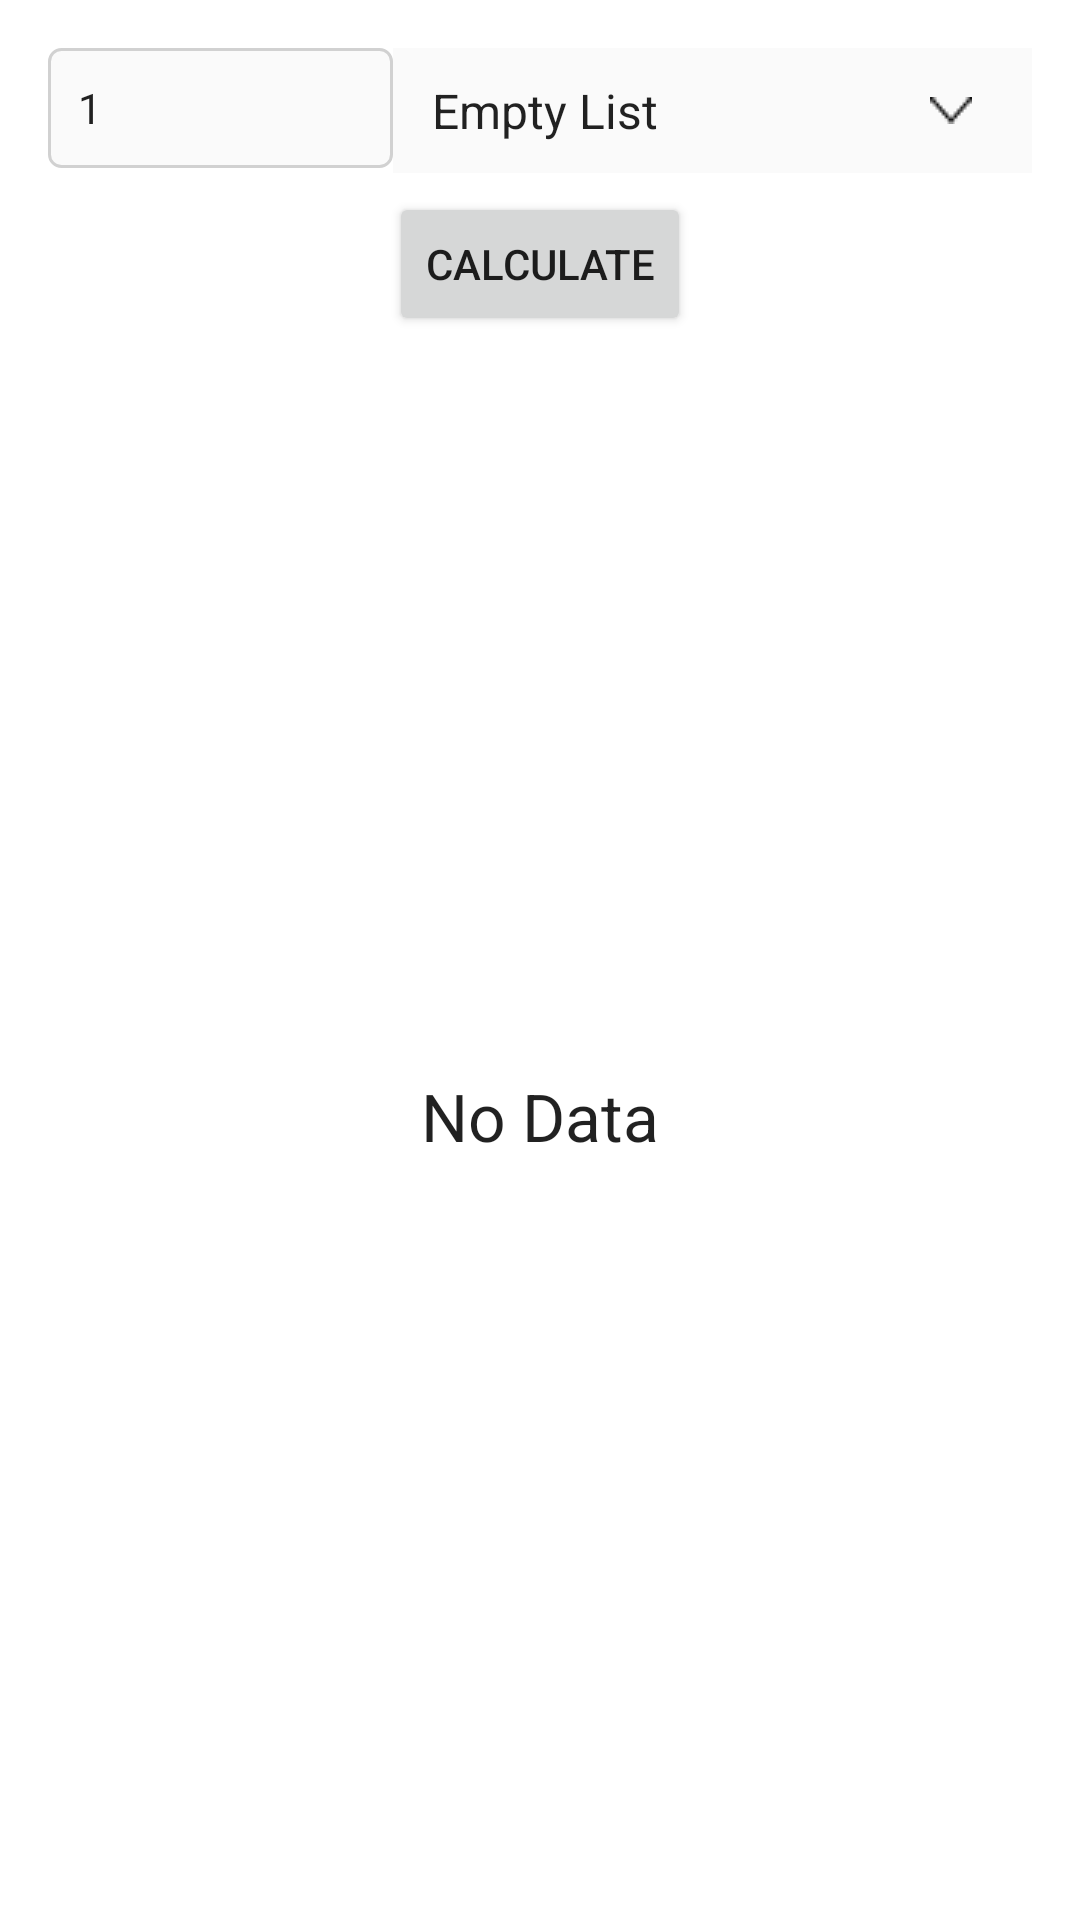

Produce the Android XML layout that renders to this screen, including the resource entries it uses.
<!-- AndroidManifest.xml: application theme Theme.MyApplication -->
<!-- res/layout/activity_main.xml -->
<?xml version="1.0" encoding="utf-8"?>
<LinearLayout xmlns:android="http://schemas.android.com/apk/res/android"
    android:layout_width="match_parent"
    android:layout_height="match_parent"
    android:orientation="vertical"
    android:padding="@dimen/margin_med">

    <include layout="@layout/content_controls" />

    <include layout="@layout/content_list" />

</LinearLayout>
<!-- res/layout/content_controls.xml (included above) -->
<?xml version="1.0" encoding="utf-8"?>
<RelativeLayout xmlns:android="http://schemas.android.com/apk/res/android"
    android:layout_width="match_parent"
    android:layout_height="wrap_content"
    android:orientation="vertical">

    <EditText
        android:id="@+id/edtxt_amt"
        style="@style/EditText"
        android:layout_alignParentStart="true"
        android:ellipsize="end"
        android:hint="@string/hint_amt"
        android:importantForAutofill="no"
        android:inputType="numberDecimal"
        android:maxLength="10"
        android:maxLines="1"
        android:minWidth="100dp"
        android:text="1" />

    <Spinner
        android:id="@+id/spn_currencies"
        style="@style/Spinner"
        android:layout_width="wrap_content"
        android:layout_alignParentEnd="true"
        android:layout_toEndOf="@+id/edtxt_amt"
        android:entries="@array/empty_list" />

    <Button
        android:id="@+id/btn_submit"
        android:layout_width="wrap_content"
        android:layout_height="wrap_content"
        android:layout_below="@+id/edtxt_amt"
        android:layout_centerHorizontal="true"
        android:layout_marginTop="@dimen/margin_min"
        android:layout_marginBottom="@dimen/margin_min"
        android:text="@string/calculate" />
</RelativeLayout>
<!-- res/layout/content_list.xml (included above) -->
<?xml version="1.0" encoding="utf-8"?>
<merge xmlns:android="http://schemas.android.com/apk/res/android"
    xmlns:app="http://schemas.android.com/apk/res-auto"
    xmlns:tools="http://schemas.android.com/tools">

    <RelativeLayout
        android:layout_width="match_parent"
        android:layout_height="match_parent"
        android:background="@color/white">

        <androidx.recyclerview.widget.RecyclerView
            android:id="@+id/recyclerView"
            android:layout_width="match_parent"
            android:layout_height="match_parent"
            android:visibility="gone"
            app:layoutManager="androidx.recyclerview.widget.GridLayoutManager"
            app:spanCount="@integer/row_number"
            tools:listitem="@layout/list_item_rate"
            tools:visibility="visible" />

        <TextView
            android:id="@+id/tv_feedback"
            android:layout_width="wrap_content"
            android:layout_height="wrap_content"
            android:layout_centerInParent="true"
            android:gravity="center_horizontal"
            android:text="@string/empty_data"
            android:textAppearance="@style/TextAppearance.AppCompat.Large"
            android:visibility="visible"
            tools:visibility="visible" />
    </RelativeLayout>
</merge>
<!-- res/layout/list_item_rate.xml (included above) -->
<?xml version="1.0" encoding="utf-8"?>
<androidx.cardview.widget.CardView xmlns:android="http://schemas.android.com/apk/res/android"
    xmlns:app="http://schemas.android.com/apk/res-auto"
    xmlns:tools="http://schemas.android.com/tools"
    android:layout_width="match_parent"
    android:layout_height="wrap_content"
    app:cardCornerRadius="4dp"
    app:cardElevation="4dp"
    app:cardPreventCornerOverlap="true"
    app:cardUseCompatPadding="true">

    <LinearLayout
        android:layout_width="match_parent"
        android:layout_height="wrap_content"
        android:orientation="vertical"
        android:padding="@dimen/margin_min">

        <TextView
            android:id="@+id/tv_amt"
            android:layout_width="match_parent"
            android:layout_height="wrap_content"
            android:ellipsize="end"
            android:gravity="center"
            android:lines="2"
            android:textSize="14sp"
            android:textStyle="bold"
            tools:text="USD 100.24" />

        <TextView
            android:id="@+id/tv_currency"
            android:layout_width="match_parent"
            android:layout_height="wrap_content"
            android:ellipsize="end"
            android:gravity="center"
            android:lines="2"
            android:textSize="13sp"
            tools:text="United States Dollar" />
    </LinearLayout>
</androidx.cardview.widget.CardView>
<!-- resources referenced by this layout -->
<resources>
  <array name="empty_list">
          <item>Empty List</item>
      </array>
  <color name="white">#FFFFFFFF</color>
  <dimen name="margin_med">16dp</dimen>
  <dimen name="margin_min">8dp</dimen>
  <integer name="row_number">3</integer>
  <string name="calculate">Calculate</string>
  <string name="empty_data">No Data</string>
  <string name="hint_amt">Enter Amount</string>
  <style name="EditText" parent="Control">
          <item name="android:textSize">@dimen/text_size</item>
          <item name="android:background">@drawable/bg_edittext</item>
      </style>
  <style name="Spinner" parent="Control">
          <item name="android:background">@drawable/bg_spinner</item>
          <item name="android:paddingLeft">5dp</item>
          <item name="android:paddingStart">5dp</item>
          <item name="android:paddingRight">5dp</item>
          <item name="android:paddingEnd">20dp</item>
          <item name="android:paddingTop">10dp</item>
          <item name="android:paddingBottom">10dp</item>
          <item name="android:dropDownSelector">@android:color/transparent</item>
          <item name="android:popupBackground">@android:color/white</item>
          <item name="android:spinnerMode">dialog</item>
      </style>
  <style name="Theme.MyApplication" parent="Theme.MaterialComponents.DayNight.DarkActionBar">
          
          <item name="colorPrimary">@color/purple_500</item>
          <item name="colorPrimaryVariant">@color/purple_700</item>
          <item name="colorOnPrimary">@color/white</item>
          
          <item name="colorSecondary">@color/teal_200</item>
          <item name="colorSecondaryVariant">@color/teal_700</item>
          <item name="colorOnSecondary">@color/black</item>
          
          <item name="android:statusBarColor" tools:targetApi="l">?attr/colorPrimaryVariant</item>
          
      </style>
  <style name="Control">
          <item name="android:layout_width">wrap_content</item>
          <item name="android:layout_height">wrap_content</item>
          <item name="android:minHeight">40dp</item>
          <item name="android:paddingEnd">20dp</item>
          <item name="android:paddingStart">10dp</item>
          <item name="android:paddingTop">10dp</item>
          <item name="android:paddingBottom">10dp</item>
          <item name="android:textAppearance">@style/TextAppearance.AppCompat.Medium</item>
      </style>
  <dimen name="text_size">14sp</dimen>
  <color name="purple_500">#FF6200EE</color>
  <color name="purple_700">#FF3700B3</color>
  <color name="teal_200">#FF03DAC5</color>
  <color name="teal_700">#FF018786</color>
  <color name="black">#FF000000</color>
  <dimen name="border">1dp</dimen>
  <color name="colorBorder">#d1d1d1</color>
  <dimen name="padding">8dp</dimen>
  <dimen name="radius">4dp</dimen>
  <color name="colorEditText">#fafafa</color>
  <color name="colorBorderTint">#a7a7a7</color>
</resources>
